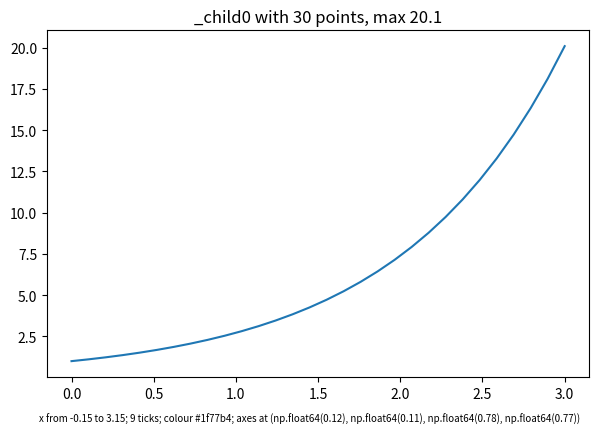

Source code (Python):
# Build captions with f-strings from getter values (limits, ticks, colours, positions) and draw them into the figure.
import numpy as np
import matplotlib.pyplot as plt
import matplotlib.colors as mcolors

fig, ax = plt.subplots(figsize=(7, 4.5))
line, = ax.plot(np.linspace(0, 3, 30), np.exp(np.linspace(0, 3, 30)))
fig.canvas.draw()
x0, x1 = ax.get_xlim()
caption = (f"x from {x0:.2f} to {x1:.2f}; {len(ax.get_xticks())} ticks; colour {mcolors.to_hex(line.get_color())}; "
           f"axes at {tuple(round(v, 2) for v in ax.get_position().bounds)}")
fig.text(0.5, 0.01, caption, ha="center", fontsize=7)
ax.set_title(f"{line.get_label()} with {len(line.get_xdata())} points, max {line.get_ydata().max():.1f}")
print(caption)
print(ax.get_title())
fig.savefig("caption_from_getters.png", dpi=50)
